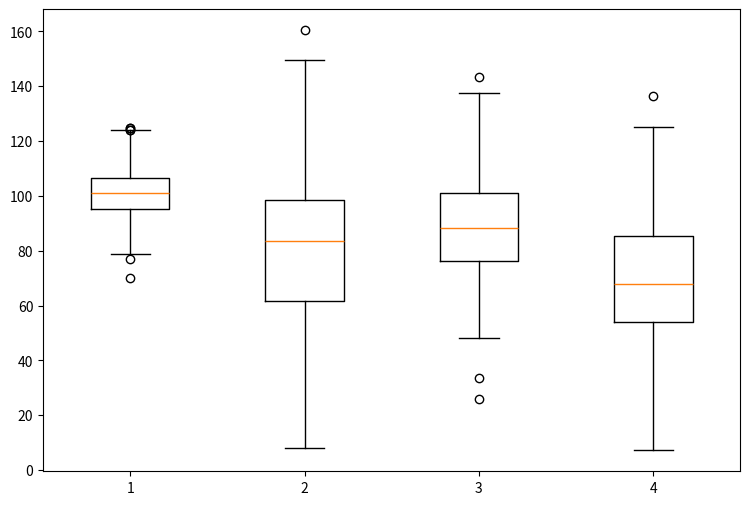

Recreate this plot in Python.
## numpy is used for creating fake data
import numpy as np 
import matplotlib.pyplot as plt

## Create data
np.random.seed(10)
collectn_1 = np.random.normal(100, 10, 200)
collectn_2 = np.random.normal(80, 30, 200)
collectn_3 = np.random.normal(90, 20, 200)
collectn_4 = np.random.normal(70, 25, 200)

## combine these different collections into a list    
data_to_plot = [collectn_1, collectn_2, collectn_3, collectn_4]

# Create a figure instance
fig = plt.figure(1, figsize=(9, 6))

# Create an axes instance
ax = fig.add_subplot(111)

# Create the boxplot
bp = ax.boxplot(data_to_plot)

plt.show()
# Save the figure
# fig.savefig('fig1.png', bbox_inches='tight')